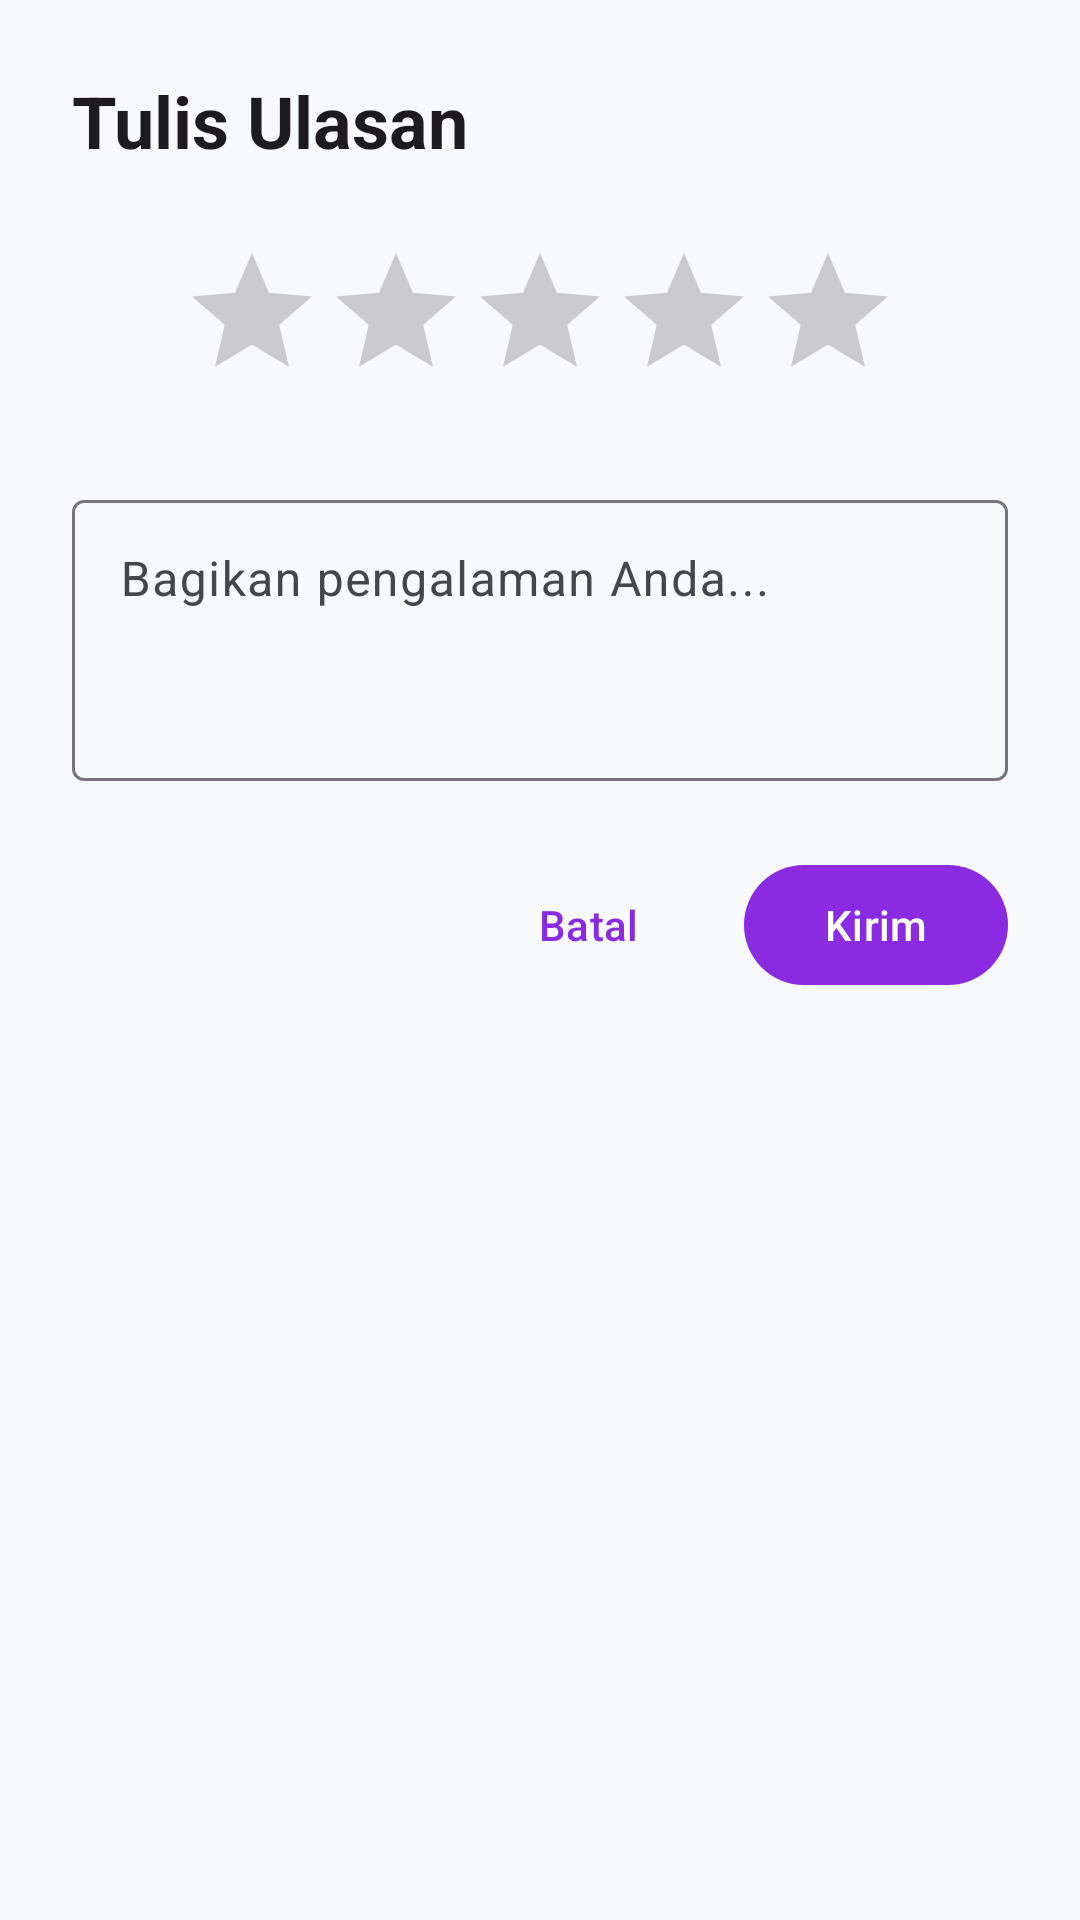

Android layout source for this screen:
<!-- AndroidManifest.xml: application theme Theme.TambalBan -->
<!-- res/layout/dialog_add_review.xml -->
<?xml version="1.0" encoding="utf-8"?>
<LinearLayout xmlns:android="http://schemas.android.com/apk/res/android"
    xmlns:app="http://schemas.android.com/apk/res-auto"
    android:layout_width="match_parent"
    android:layout_height="wrap_content"
    android:orientation="vertical"
    android:padding="24dp">

    <TextView
        android:layout_width="match_parent"
        android:layout_height="wrap_content"
        android:text="Tulis Ulasan"
        android:textAppearance="@style/TextAppearance.Material3.HeadlineSmall"
        android:textStyle="bold" />

    <RatingBar
        android:id="@+id/dialogRatingBar"
        android:layout_width="wrap_content"
        android:layout_height="wrap_content"
        android:layout_gravity="center_horizontal"
        android:layout_marginTop="24dp"
        android:numStars="5"
        android:stepSize="1.0" />

    <com.google.android.material.textfield.TextInputLayout
        android:layout_width="match_parent"
        android:layout_height="wrap_content"
        android:layout_marginTop="24dp"
        android:hint="Bagikan pengalaman Anda..."
        style="@style/RoundedInputStyle">

        <com.google.android.material.textfield.TextInputEditText
            android:id="@+id/etComment"
            android:layout_width="match_parent"
            android:layout_height="wrap_content"
            android:gravity="top"
            android:inputType="textMultiLine"
            android:minLines="3" />
    </com.google.android.material.textfield.TextInputLayout>

    <LinearLayout
        android:layout_width="match_parent"
        android:layout_height="wrap_content"
        android:layout_marginTop="24dp"
        android:gravity="end"
        android:orientation="horizontal">

        <com.google.android.material.button.MaterialButton
            android:id="@+id/btnCancel"
            style="@style/Widget.Material3.Button.TextButton"
            android:layout_width="wrap_content"
            android:layout_height="wrap_content"
            android:text="Batal" />

        <com.google.android.material.button.MaterialButton
            android:id="@+id/btnSubmit"
            android:layout_width="wrap_content"
            android:layout_height="wrap_content"
            android:layout_marginStart="8dp"
            android:text="Kirim" />

    </LinearLayout>

</LinearLayout>
<!-- resources referenced by this layout -->
<resources>
  <style name="Theme.TambalBan" parent="Theme.Material3.Light.NoActionBar">
          
          <item name="colorPrimary">@color/primary</item>
          <item name="colorOnPrimary">@color/on_primary</item>
          <item name="colorPrimaryContainer">@color/primary_container</item>
          <item name="colorOnPrimaryContainer">@color/on_primary_container</item>
          
          
          <item name="android:colorBackground">@color/surface</item>
          <item name="colorSurface">@color/surface</item>
          <item name="colorOnSurface">@color/on_surface</item>
          <item name="colorSurfaceVariant">@color/surface_container_low</item>
          <item name="colorOnSurfaceVariant">@color/on_surface_variant</item>
          
          
          <item name="textAppearanceDisplayLarge">@style/TextAppearance.Guardian.DisplayLarge</item>
          <item name="textAppearanceDisplaySmall">@style/TextAppearance.Guardian.DisplaySmall</item>
          <item name="textAppearanceHeadlineLarge">@style/TextAppearance.Guardian.HeadlineLarge</item>
          <item name="textAppearanceTitleLarge">@style/TextAppearance.Guardian.TitleLarge</item>
          <item name="textAppearanceBodyLarge">@style/TextAppearance.Guardian.BodyLarge</item>
          <item name="textAppearanceLabelMedium">@style/TextAppearance.Guardian.LabelMedium</item>
  
          
          <item name="cornerRadius">@dimen/radius_xl</item>
          
          
          <item name="android:statusBarColor">@android:color/transparent</item>
          <item name="android:navigationBarColor">@android:color/transparent</item>
          <item name="android:windowLayoutInDisplayCutoutMode" tools:targetApi="27">shortEdges</item>
      </style>
  <color name="primary">#8A2BE2</color>
  <color name="on_primary">#FFFFFF</color>
  <color name="primary_container">#DDB8F5</color>
  <color name="on_primary_container">#1A0A2E</color>
  <color name="surface">#F8F9FA</color>
  <color name="on_surface">#191C1D</color>
  <color name="surface_container_low">#F3F4F5</color>
  <color name="on_surface_variant">#454748</color>
  <style name="TextAppearance.Guardian.DisplayLarge" parent="TextAppearance.Material3.DisplayLarge">
          <item name="fontFamily">@font/plus_jakarta_sans_bold</item>
          <item name="android:textSize">57sp</item>
          <item name="android:letterSpacing">0</item>
      </style>
  <style name="TextAppearance.Guardian.DisplaySmall" parent="TextAppearance.Material3.DisplaySmall">
          <item name="fontFamily">@font/plus_jakarta_sans_bold</item>
          <item name="android:textSize">24sp</item>
      </style>
  <style name="TextAppearance.Guardian.HeadlineLarge" parent="TextAppearance.Material3.HeadlineLarge">
          <item name="fontFamily">@font/plus_jakarta_sans_semibold</item>
          <item name="android:textSize">32sp</item>
      </style>
  <style name="TextAppearance.Guardian.TitleLarge" parent="TextAppearance.Material3.TitleLarge">
          <item name="fontFamily">@font/inter_medium</item>
          <item name="android:textSize">22sp</item>
      </style>
  <style name="TextAppearance.Guardian.BodyLarge" parent="TextAppearance.Material3.BodyLarge">
          <item name="fontFamily">@font/inter_regular</item>
          <item name="android:textSize">16sp</item>
      </style>
  <style name="TextAppearance.Guardian.LabelMedium" parent="TextAppearance.Material3.LabelMedium">
          <item name="fontFamily">@font/inter_medium</item>
          <item name="android:textSize">12sp</item>
          <item name="android:textColor">@color/on_surface_variant</item>
      </style>
  <dimen name="radius_xl">48dp</dimen>
</resources>
